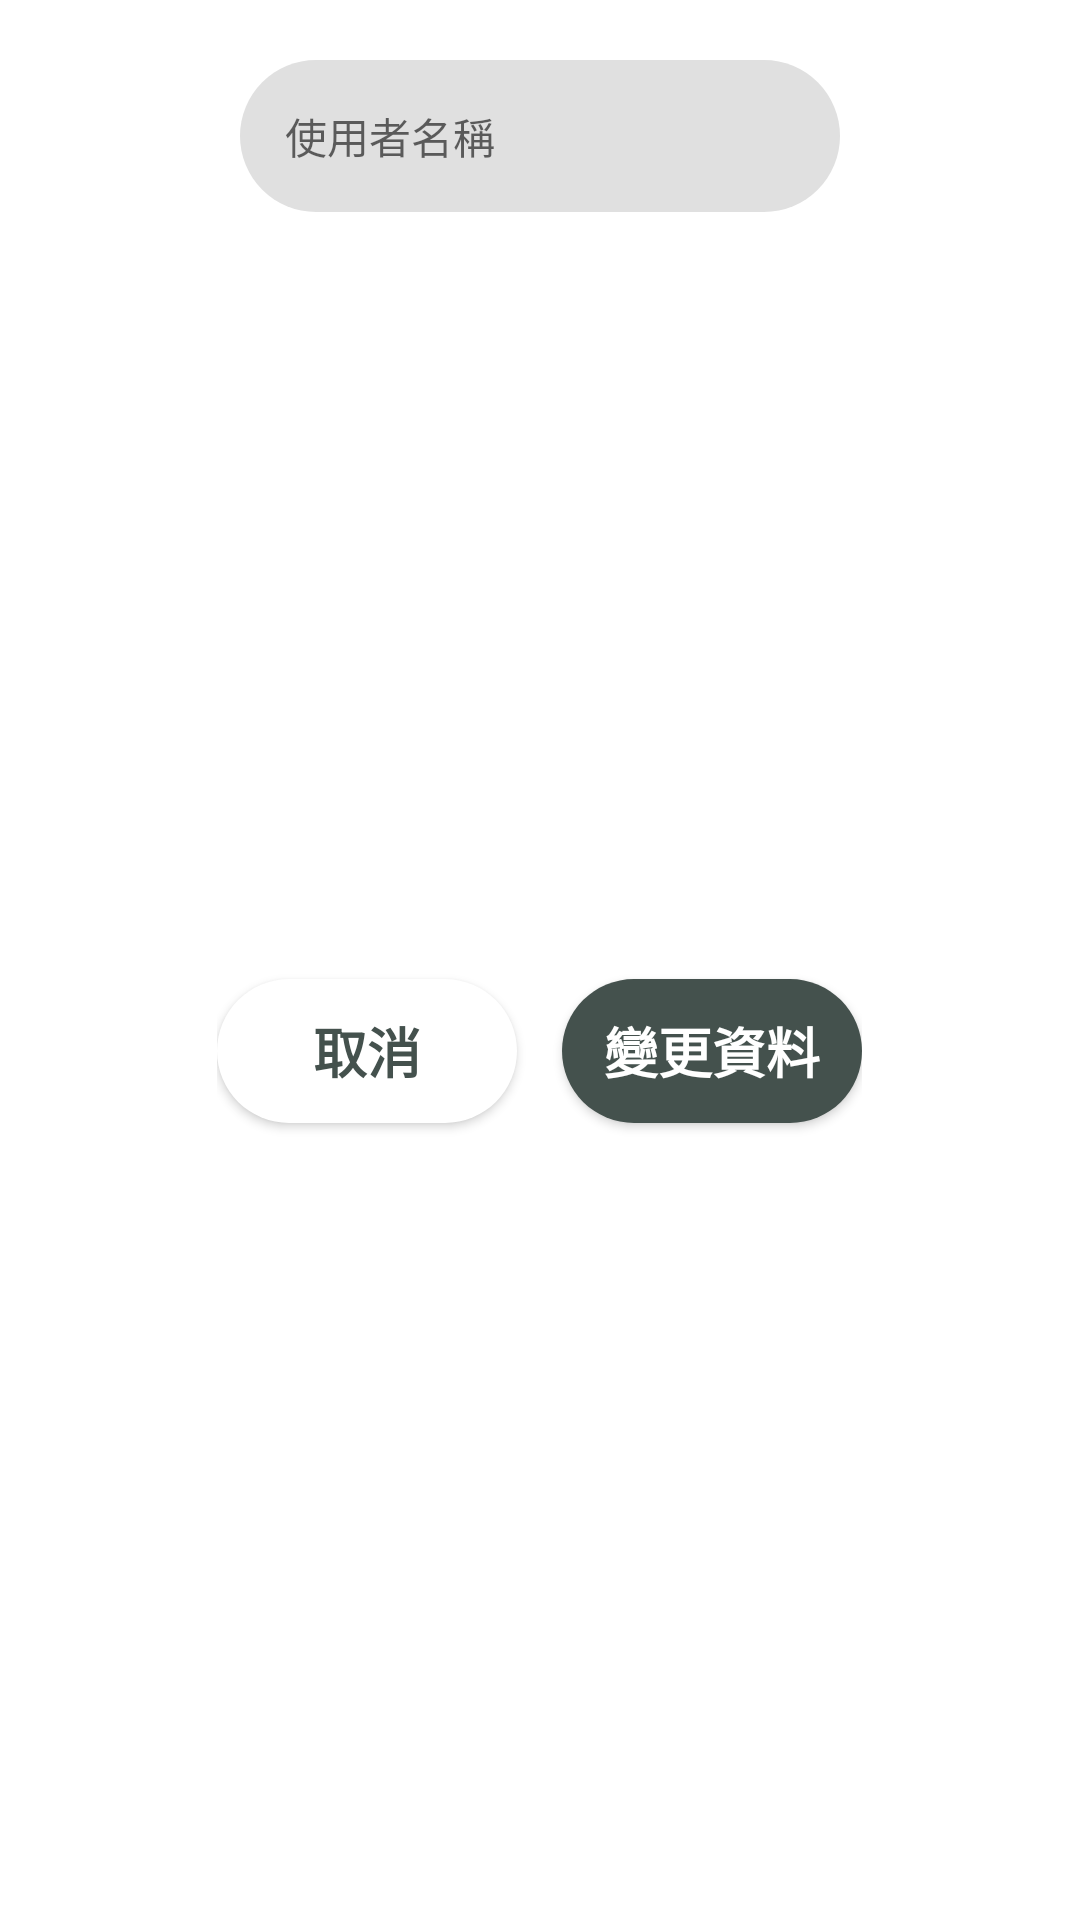

This screen was rendered from an Android layout file. Write that file and the resources it references.
<!-- AndroidManifest.xml: application theme AppTheme -->
<!-- res/layout/ch_nickname.xml -->
<?xml version="1.0" encoding="utf-8"?>
<LinearLayout xmlns:android="http://schemas.android.com/apk/res/android"
    android:id="@+id/RelativeLayout1"
    android:layout_width="wrap_content"
    android:layout_height="wrap_content"
    android:background="@color/White"
    android:gravity="center"
    android:orientation="vertical"
    android:padding="@dimen/padding20">

    <EditText
        android:id="@+id/chname_input"
        android:layout_width="200dp"
        android:layout_height="wrap_content"
        android:layout_below="@+id/ast_weather_login_account"
        android:layout_alignParentStart="true"
        android:background="@drawable/ask_box"
        android:hint="@string/ast_more_login_account"
        android:inputType="text"
        android:labelFor="@+id/RelativeLayout1"
        android:padding="@dimen/padding15"
        android:text=""
        android:textSize="14sp" />

    <LinearLayout
        android:layout_width="wrap_content"
        android:layout_height="match_parent"
        android:layout_marginTop="@dimen/margin20"
        android:layout_marginBottom="@dimen/margin10"
        android:gravity="center"
        android:orientation="horizontal">

        <Button
            android:id="@+id/chname_cancle"
            android:layout_width="100dp"
            android:layout_height="wrap_content"
            android:layout_alignBaseline="@+id/ast_weather_login_checkbtn"
            android:layout_alignTop="@+id/ast_weather_login_checkbtn"
            android:layout_toEndOf="@+id/ast_weather_login_checkbtn"
            android:background="@drawable/mini_page"
            android:text="@string/ast_more_login_canclebtn"
            android:textColor="@color/c44514D"
            android:textSize="18sp"
            android:textStyle="bold" />

        <Button
            android:id="@+id/chname_okbtn"
            android:layout_width="100dp"
            android:layout_height="wrap_content"
            android:layout_below="@+id/ast_weather_login_password_input"
            android:layout_alignParentStart="true"
            android:layout_marginStart="@dimen/margin15"
            android:background="@drawable/rounded_rectangle"
            android:text="@string/ast_more_login_checkbtn"
            android:textColor="@color/White"
            android:textSize="18sp"
            android:textStyle="bold" />
    </LinearLayout>

</LinearLayout>
<!-- resources referenced by this layout -->
<resources>
  <color name="White">#ffffff</color>
  <color name="c44514D">#44514D</color>
  <dimen name="margin10">10dp</dimen>
  <dimen name="margin15">15dp</dimen>
  <dimen name="margin20">20dp</dimen>
  <dimen name="padding15">15dp</dimen>
  <dimen name="padding20">20dp</dimen>
  <!-- drawable ask_box (drawable) -->
  <?xml version="1.0" encoding="utf-8"?>
  <shape xmlns:android="http://schemas.android.com/apk/res/android"
      android:shape="rectangle" android:padding="10dp">
      <solid android:color="#E0E0E0"></solid>
      <corners android:radius="30dp"></corners>
  </shape>
  <!-- drawable mini_page (drawable) -->
  <?xml version="1.0" encoding="utf-8"?>
  <shape xmlns:android="http://schemas.android.com/apk/res/android"
      android:shape="rectangle" android:padding="10dp">
      <solid android:color="#ffffff"></solid>
      <corners android:radius="30dp"></corners>
  </shape>
  <!-- drawable rounded_rectangle (drawable) -->
  <?xml version="1.0" encoding="utf-8"?>
  <shape xmlns:android="http://schemas.android.com/apk/res/android"
      android:shape="rectangle" android:padding="10dp">
      <solid android:color="@color/c44514D"></solid>
      <corners android:radius="30dp"></corners>
  </shape>
  <string name="ast_more_login_account">使用者名稱</string>
  <string name="ast_more_login_canclebtn">取消</string>
  <string name="ast_more_login_checkbtn">變更資料</string>
  <style name="AppTheme" parent="Theme.AppCompat.Light.DarkActionBar">
          
          <item name="colorPrimary">@color/colorPrimary</item>
          <item name="colorPrimaryDark">@color/colorPrimaryDark</item>
          <item name="colorAccent">@color/colorAccent</item>
      </style>
  <color name="colorPrimary">#2C302E</color>
  <color name="colorPrimaryDark">#343D4A</color>
  <color name="colorAccent">#FF4081</color>
</resources>
